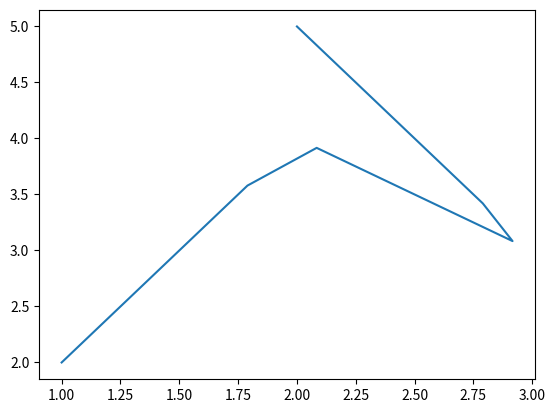

This chart was generated by the following Python code:
import numpy as np
import scipy.spatial.distance as dis
import matplotlib.pyplot as plt

def interpol_equal(race_track_tuple,N) -> "Race Track":
    '''
[redacted]
	Date: 29.10.19

	This function interpolates a already existing Curve, so that all the points in the Trajectory
	are equally spaced. This is necessary in the Optimization problem to eliminate one parameter
	either time or length of a Segment.

	'''


    # Create Velocitys
    velocity_vectors=np.diff(race_track_tuple,axis=0)

    #Calculatin the total lenght of the Track segment
    #Using the scipy libary
    distence_abs=np.diag(dis.squareform(dis.pdist(race_track_tuple)),1)
    distence=sum(distence_abs)


    #find distences where the points should be to get an equal distance
    
    seg_lenght=distence/N
    seg_lenght_array=[i*seg_lenght for i in range(1,N+1)] #how it sould be
    seg_length_array_real=np.cumsum(distence_abs)
    seg_length_array_real=np.insert(seg_length_array_real,0,0)

    #Interpolate between the points
		#decides in in between with old point the new points
    bins=np.digitize(seg_lenght_array,seg_length_array_real)
    bins=bins[:-1]
    race_track_out=[np.array(race_track_tuple[0])]
    
    #For each equal distant point create a new point on the  interpolated path between the corresponding points
    
    for j,binn in enumerate(bins):

        # rel_distence is the Procentage value of the a Line between point A and B
        rel_distence=(seg_lenght_array[j]-seg_length_array_real[binn-1])/distence_abs[binn-1]
        newpoint=race_track_tuple[binn-1]+velocity_vectors[binn-1]*rel_distence
        
        race_track_out.append(newpoint)

    race_track_out.append(np.array(race_track_tuple[-1]))



    return race_track_out

out=interpol_equal([[1,2],[2,4],[3,3],[2,5]],10)
X=([x[0] for x in out])
Y=([y[1] for y in out])

plt.plot(X,Y)


if __name__ == "__main__":
	pass

